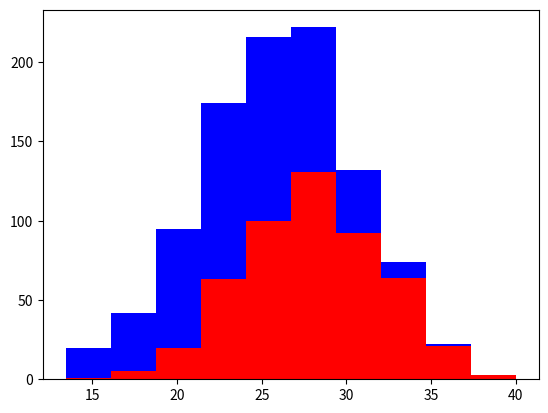

Write Python code to recreate this figure.
import numpy as np
import matplotlib.pyplot as plt

greyhounds = 500
labs = 500

greyHeight = 28 + 4 * np.random.randn(greyhounds)
labHeight = 24 + 4 * np.random.randn(labs)

plt.hist([greyHeight, labHeight], stacked=True, color=['r','b'])
plt.show()

# this creates a histogram of randomly generated lab and greyhound heights based on a gaussian distribution
# we can see from this plot that height is a good feature for dogs that are at heights at the edge of this graph but
# becomes less useful as it approaches the middle
